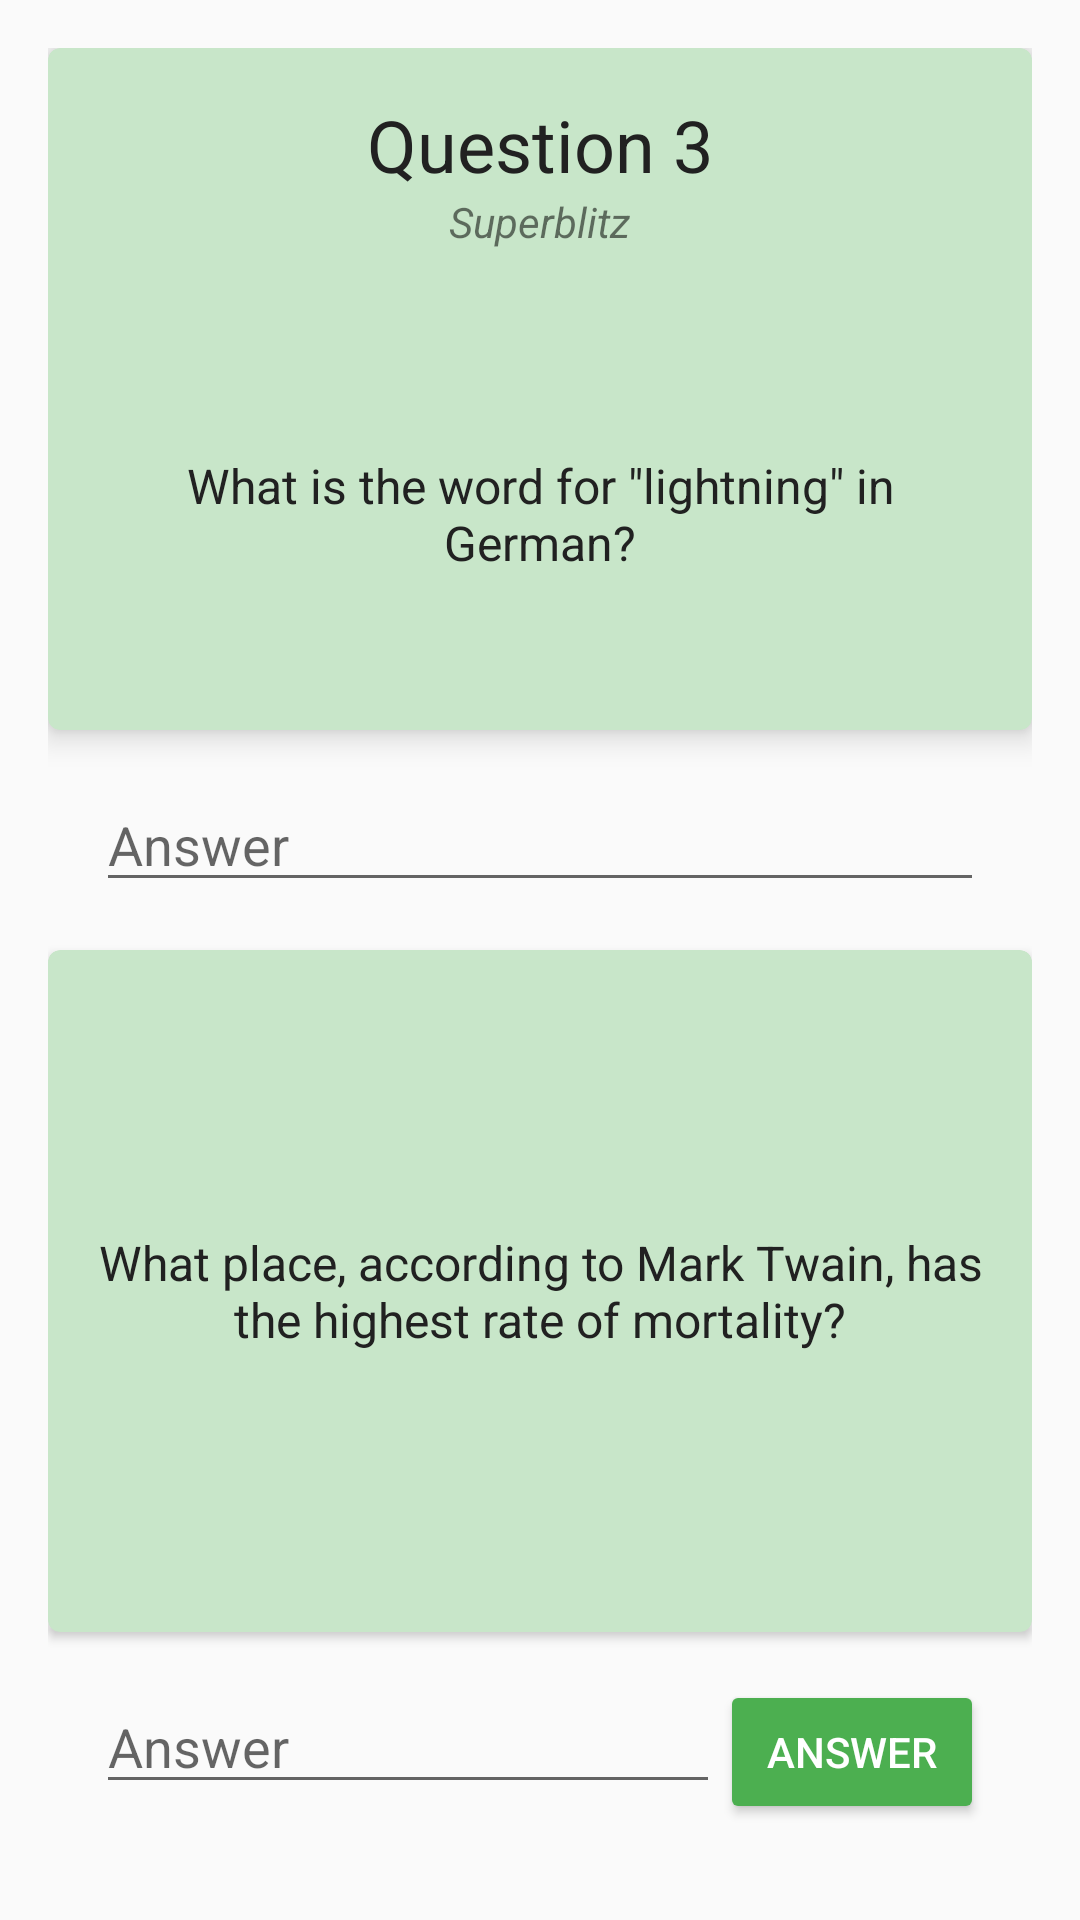

The Android layout XML behind this screen, and the referenced resources:
<!-- AndroidManifest.xml: application theme AppTheme -->
<!-- res/layout/activity_quiz_question_3.xml -->
<?xml version="1.0" encoding="utf-8"?>
<LinearLayout xmlns:android="http://schemas.android.com/apk/res/android"
    xmlns:app="http://schemas.android.com/apk/res-auto"
    style="@style/AppMainLayout">

    <android.support.v7.widget.CardView
        style="@style/AppCard"
        app:cardBackgroundColor="@color/lightPrimaryColor"
        app:cardCornerRadius="4dp"
        app:cardElevation="6dp">

        <LinearLayout
            style="@style/AppCardLayout">

            <TextView
                style="@style/AppQuestionHeader"
                android:text="@string/app_set_1_question_3_header" />

            <TextView
                style="@style/AppQuestionSubheader"
                android:text="@string/app_set_1_question_3_subheader" />

            <ScrollView
                style="@style/AppQuestionBlitzScroll" >

                <TextView
                    style="@style/AppQuestionText"
                    android:text="@string/app_set_1_question_3_blitz_text_1" />

            </ScrollView>

            </LinearLayout>

    </android.support.v7.widget.CardView>

    <EditText
        android:id="@+id/answer_1"
        android:hint="@string/button_answer"
        style="@style/AppQuestionBlitzInput" />

    <android.support.v7.widget.CardView
        style="@style/AppCard"
        app:cardBackgroundColor="@color/lightPrimaryColor"
        app:cardCornerRadius="4dp">

            <ScrollView style="@style/AppQuestionBlitzScroll">

                <TextView
                    style="@style/AppQuestionText"
                    android:text="@string/app_set_1_question_3_blitz_text_2" />

            </ScrollView>

    </android.support.v7.widget.CardView>

    <LinearLayout
        style="@style/AppActionLayout">

        <EditText
            android:id="@+id/answer_2"
            style="@style/AppActionInput"
            android:hint="@string/button_answer"/>

        <Button
            style="@style/AppActionButton"
            android:text="@string/button_answer"
            android:onClick="activityQuizSetQuestion4"/>

    </LinearLayout>

</LinearLayout>
<!-- resources referenced by this layout -->
<resources>
  <color name="lightPrimaryColor">#C8E6C9</color>
  <string name="app_set_1_question_3_blitz_text_1">What is the word for \"lightning\" in German?</string>
  <string name="app_set_1_question_3_blitz_text_2">What place, according to Mark Twain, has the highest rate of mortality?</string>
  <string name="app_set_1_question_3_header">Question 3</string>
  <string name="app_set_1_question_3_subheader">Superblitz</string>
  <string name="button_answer">Answer</string>
  <style name="AppActionButton">
          <item name="android:layout_width">wrap_content</item>
          <item name="android:layout_height">wrap_content</item>
          <item name="android:backgroundTint">@color/colorPrimary</item>
          <item name="android:textColor">@color/textIcons</item>
      </style>
  <style name="AppActionInput">
          <item name="android:layout_width">0dp</item>
          <item name="android:layout_height">wrap_content</item>
          <item name="android:layout_weight">1</item>
          <item name="android:inputType">text</item>
      </style>
  <style name="AppActionLayout">
          <item name="android:layout_width">match_parent</item>
          <item name="android:layout_height">wrap_content</item>
          <item name="android:layout_margin">@dimen/activity_horizontal_margin</item>
          <item name="android:orientation">horizontal</item>
      </style>
  <style name="AppCard">
          <item name="android:layout_width">match_parent</item>
          <item name="android:layout_height">0dp</item>
          <item name="android:layout_weight">1</item>
      </style>
  <style name="AppCardLayout">
          <item name="android:layout_width">match_parent</item>
          <item name="android:layout_height">match_parent</item>
          <item name="android:orientation">vertical</item>
          <item name="android:gravity">center</item>
      </style>
  <style name="AppMainLayout">
          <item name="android:layout_width">match_parent</item>
          <item name="android:layout_height">match_parent</item>
          <item name="android:padding">@dimen/activity_horizontal_margin</item>
          <item name="android:gravity">center_horizontal</item>
          <item name="android:orientation">vertical</item>
      </style>
  <style name="AppQuestionBlitzInput">
          <item name="android:layout_width">match_parent</item>
          <item name="android:layout_height">wrap_content</item>
          <item name="android:layout_margin">@dimen/activity_horizontal_margin</item>
      </style>
  <style name="AppQuestionSubheader">
          <item name="android:layout_width">wrap_content</item>
          <item name="android:layout_height">wrap_content</item>
          <item name="android:textStyle">italic</item>
          <item name="android:layout_marginBottom">@dimen/activity_vertical_margin</item>
      </style>
  <style name="AppQuestionText">
          <item name="android:gravity">center</item>
          <item name="android:layout_width">match_parent</item>
          <item name="android:layout_height">match_parent</item>
          <item name="android:textColor">@color/primaryText</item>
          <item name="android:textSize">@dimen/activity_paragraph_size</item>
      </style>
  <style name="AppTheme" parent="Theme.AppCompat.Light.NoActionBar">
          
          <item name="colorPrimary">@color/colorPrimary</item>
          <item name="colorPrimaryDark">@color/colorPrimaryDark</item>
          <item name="colorAccent">@color/colorAccent</item>
      </style>
  <color name="colorPrimary">#4CAF50</color>
  <color name="textIcons">#FFFFFF</color>
  <dimen name="activity_horizontal_margin">16dp</dimen>
  <dimen name="activity_vertical_margin">16dp</dimen>
  <dimen name="activity_header_size">24sp</dimen>
  <color name="primaryText">#212121</color>
  <dimen name="activity_paragraph_size">16sp</dimen>
  <color name="colorPrimaryDark">#388E3C</color>
  <color name="colorAccent">#00BCD4</color>
</resources>
